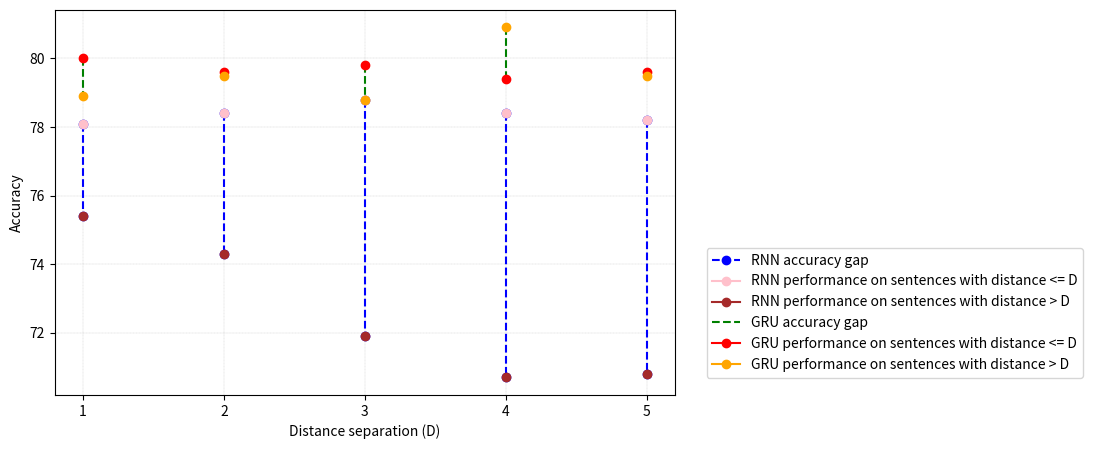

Write Python code to recreate this figure.
import matplotlib.pyplot as plt

# Given arrays
#a = [74.1, 74.2, 74.3, 74.3, 74.3]
#b = [74.5, 73.6, 73.2, 72.6, 71.7]
#c = [78.6, 78.4, 78.9, 78.6, 78.6]
#d = [77.1, 77.4, 75.3, 75.2, 74.8]

a = [78.1, 78.4, 78.8, 78.4, 78.2]
b = [75.4, 74.3, 71.9, 70.7, 70.8]
c = [80.0, 79.6, 79.8, 79.4, 79.6]
d = [78.9, 79.5, 78.8, 80.9, 79.5]

# Indices for the x-axis
indices = range(1, len(a) + 1)  # Start from 1 to match your example

# Create the plot
plt.figure(figsize=(8, 5))
for i, (a_val, b_val) in enumerate(zip(a, b), start=1):
    # Plot the points for each array
    plt.plot([i, i], [a_val, b_val], marker='o', linestyle='--', color='blue', label='RNN accuracy gap' if i == 1 else "")
    # Plot points from array a
    plt.plot(i, a_val, marker='o', color='pink', label='RNN performance on sentences with distance <= D' if i == 1 else "")
    # Plot points from array b
    plt.plot(i, b_val, marker='o', color='brown', label='RNN performance on sentences with distance > D' if i == 1 else "")

for i, (c_val, d_val) in enumerate(zip(c, d), start=1):
    
    # Connect points with a line
    plt.plot([i, i], [c_val, d_val], linestyle='--', color='green', label='GRU accuracy gap' if i == 1 else "")
    # Plot points from array a
    plt.plot(i, c_val, marker='o', color='red', label='GRU performance on sentences with distance <= D' if i == 1 else "")
    # Plot points from array b
    plt.plot(i, d_val, marker='o', color='orange', label='GRU performance on sentences with distance > D' if i == 1 else "")

# Customize the plot
#plt.title('Visualization of the gap between the performance based on the distance between the subject and the verb with 0 BPTT steps')
plt.xlabel('Distance separation (D)')
plt.ylabel('Accuracy')
plt.legend(bbox_to_anchor=(1.04, 0.4))
plt.xticks(indices)  # Set x-axis ticks to match the indices
plt.grid(True, which='both', linestyle='--', linewidth=0.2)

plt.savefig("output.png", bbox_inches="tight")
# Show the plot
plt.show()